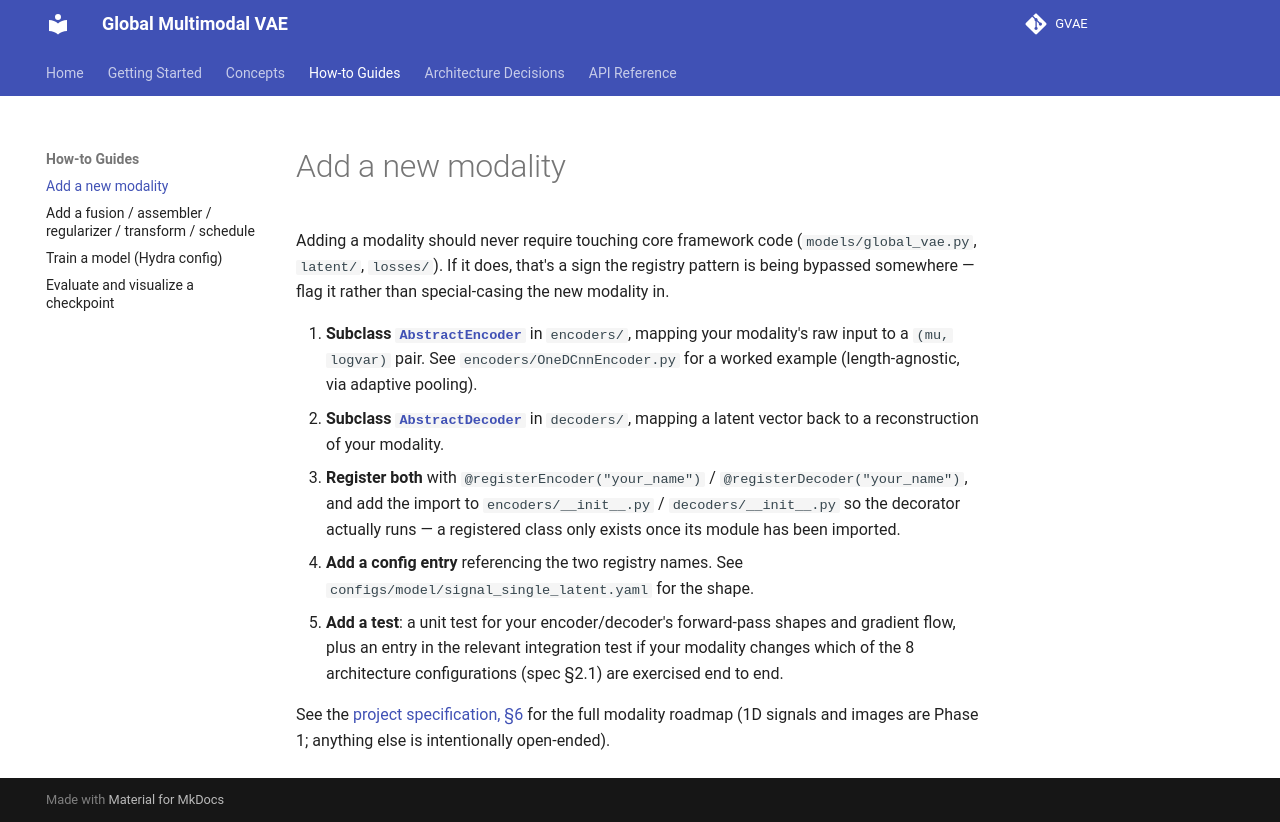

repository: Venon282/GVAE · page: how-to/add-a-modality/index.html · generator: mkdocs

# Add a new modality

Adding a modality should never require touching core framework code
(`models/global_vae.py`, `latent/`, `losses/`). If it does, that's a sign the
registry pattern is being bypassed somewhere — flag it rather than
special-casing the new modality in.

1. **Subclass [`AbstractEncoder`](../reference/global_vae/encoders/base.md)**
   in `encoders/`, mapping your modality's raw input to a `(mu, logvar)`
   pair. See `encoders/OneDCnnEncoder.py` for a worked example
   (length-agnostic, via adaptive pooling).
2. **Subclass [`AbstractDecoder`](../reference/global_vae/decoders/base.md)**
   in `decoders/`, mapping a latent vector back to a reconstruction of your
   modality.
3. **Register both** with `@registerEncoder("your_name")` /
   `@registerDecoder("your_name")`, and add the import to
   `encoders/__init__.py` / `decoders/__init__.py` so the decorator actually
   runs — a registered class only exists once its module has been imported.
4. **Add a config entry** referencing the two registry names. See
   `configs/model/signal_single_latent.yaml` for the shape.
5. **Add a test**: a unit test for your encoder/decoder's forward-pass
   shapes and gradient flow, plus an entry in the relevant integration test
   if your modality changes which of the 8 architecture configurations
   (spec §2.1) are exercised end to end.

See the [project specification, §6](../global-vae-project-specification.md)
for the full modality roadmap (1D signals and images are Phase 1; anything
else is intentionally open-ended).
